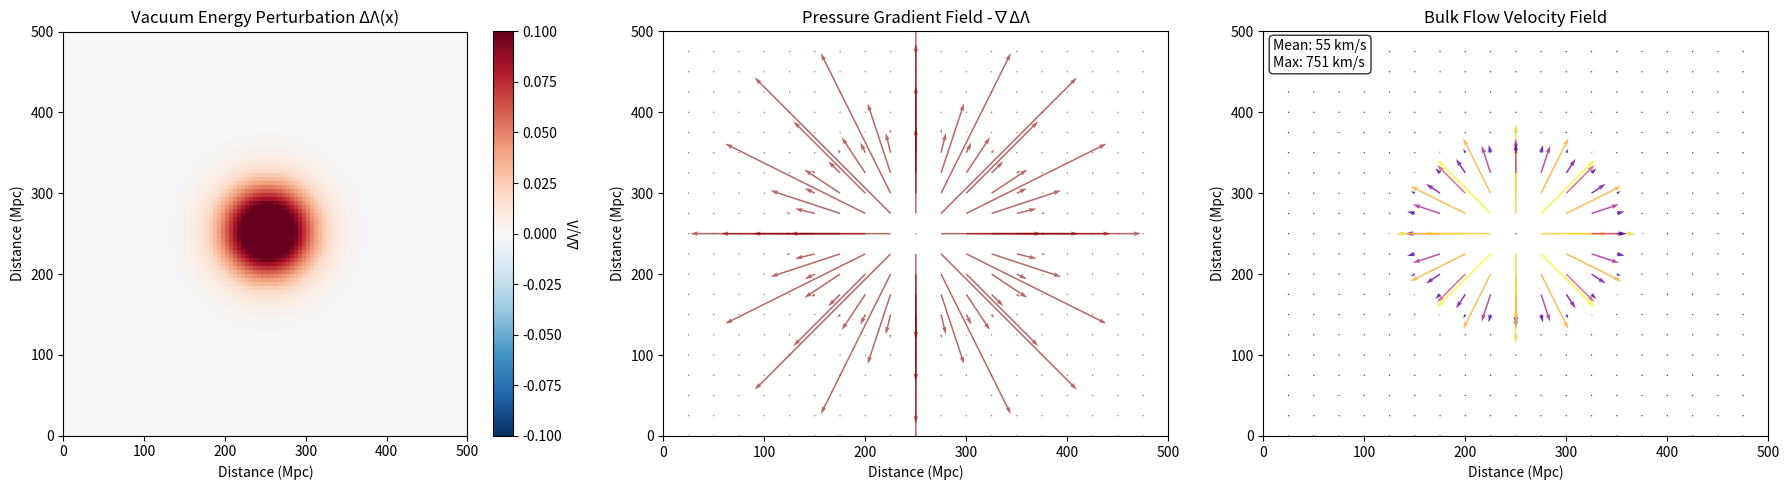
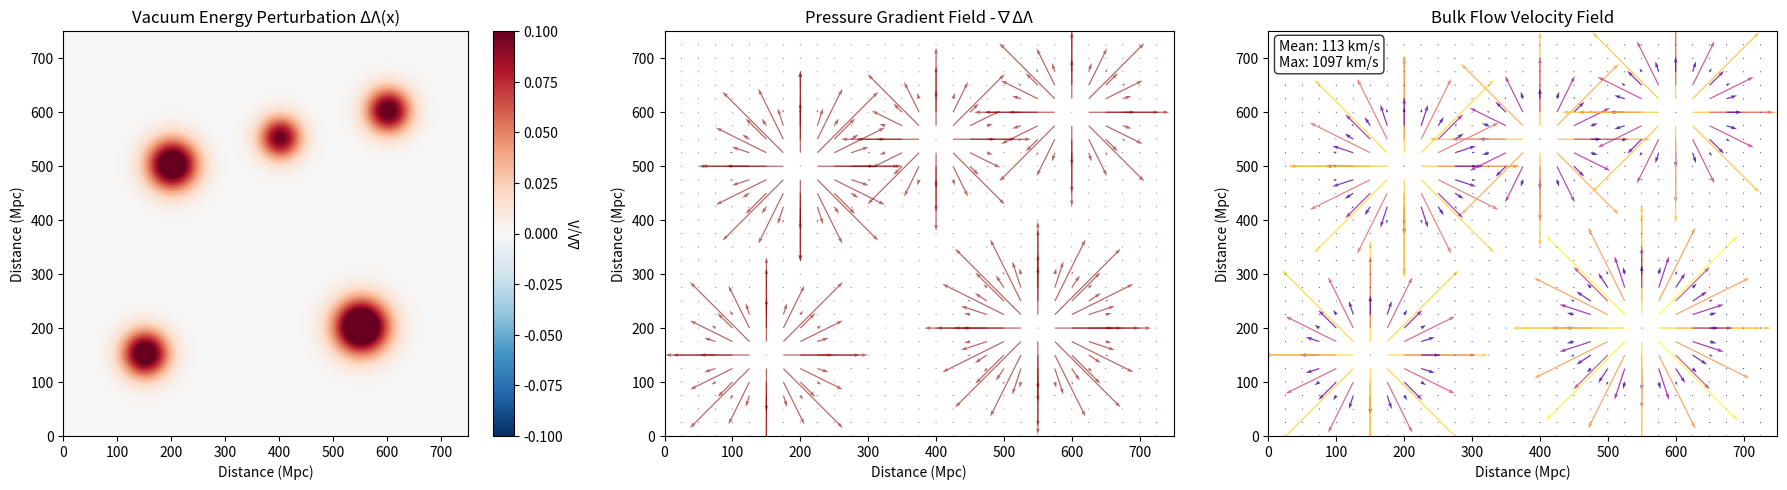

The matplotlib source for these figures, in order:
"""
Bulk Flow Emergence Simulation
Demonstrates how vacuum punctures create coherent large-scale velocity fields

Created by: Alan Claude
Date: October 29, 2025

Implements physics from:
"Infinite Zero Cosmology: A White-Hole Projection Framework"
by Nataliya Khomyak & ChatGPT 5

Key insight: Localized vacuum energy perturbations (ΔΛ) create pressure 
gradients that manifest as peculiar velocities - "bulk flows" that don't 
match predictions from visible mass alone.
"""

import numpy as np
import matplotlib.pyplot as plt
from matplotlib.animation import FuncAnimation
from matplotlib.patches import Circle
import matplotlib.patches as mpatches

class CosmicFluid:
    """
    Represents the cosmic fluid that responds to vacuum pressure gradients.
    
    In the Infinite Zero framework, vacuum punctures create local changes
    in Λ (cosmological constant), which generate pressure gradients that
    push the cosmic fluid into coherent bulk flows.
    """
    
    def __init__(self, grid_size=100, physical_size_mpc=500):
        """
        Initialize cosmic fluid on a grid.
        
        Args:
            grid_size: Number of grid points per dimension
            physical_size_mpc: Physical size in megaparsecs
        """
        self.grid_size = grid_size
        self.physical_size = physical_size_mpc
        self.dx = physical_size_mpc / grid_size  # Mpc per grid cell
        
        # Vacuum energy field (in units of ρ_Λ ≈ 10^-29 g/cm³)
        self.lambda_field = np.ones((grid_size, grid_size))
        
        # Velocity field (peculiar velocities in km/s)
        self.vx = np.zeros((grid_size, grid_size))
        self.vy = np.zeros((grid_size, grid_size))
        
        # Pressure gradient field
        self.grad_lambda_x = np.zeros((grid_size, grid_size))
        self.grad_lambda_y = np.zeros((grid_size, grid_size))
        
        # History for tracking flow evolution
        self.history = []
        
    def add_vacuum_puncture(self, x_mpc, y_mpc, strength=0.1, radius_mpc=50):
        """
        Add a white-hole vacuum puncture at specified location.
        
        From the paper: A puncture creates ΔΦ which changes V(Φ),
        producing local Λ_local = Λ + ΔΛ(x).
        
        The Gaussian profile: ΔΦ(r) = ΔΦ_0 * exp(-(r/r_0)²)
        
        Args:
            x_mpc, y_mpc: Location in Mpc
            strength: Relative strength of puncture (ΔΛ/Λ)
            radius_mpc: Characteristic radius in Mpc
        """
        # Convert physical coordinates to grid indices
        ix = int(x_mpc / self.dx)
        iy = int(y_mpc / self.dx)
        radius_grid = radius_mpc / self.dx
        
        # Create grid of distances
        y_grid, x_grid = np.ogrid[:self.grid_size, :self.grid_size]
        distance_sq = (x_grid - ix)**2 + (y_grid - iy)**2
        
        # Gaussian perturbation in vacuum energy
        # ΔΛ(r) falls as exp(-2(r/r_0)²) per equation in paper
        delta_lambda = strength * np.exp(-2 * distance_sq / radius_grid**2)
        
        # Add to vacuum energy field
        self.lambda_field += delta_lambda
        
    def compute_pressure_gradients(self):
        """
        Compute ∇ΔΛ which drives bulk flows.
        
        From paper: The divergence ∇_μ T^μν_vac = -(1/8πG) ∂^ν ΔΛ(x)
        represents "dark-energy current" that steers local expansion.
        """
        # Central difference gradient
        self.grad_lambda_x[1:-1, 1:-1] = (
            self.lambda_field[1:-1, 2:] - self.lambda_field[1:-1, :-2]
        ) / (2 * self.dx)
        
        self.grad_lambda_y[1:-1, 1:-1] = (
            self.lambda_field[2:, 1:-1] - self.lambda_field[:-2, 1:-1]
        ) / (2 * self.dx)
        
    def evolve_velocities(self, dt_myr=10, coupling_strength=1000):
        """
        Evolve velocity field based on pressure gradients.
        
        Simplified dynamics: dv/dt ∝ -∇ΔΛ
        (In full GR this would be more complex, but captures key physics)
        
        Args:
            dt_myr: Timestep in millions of years
            coupling_strength: How strongly gradients drive flows (km/s per ΔΛ gradient)
        """
        self.compute_pressure_gradients()
        
        # Update velocities based on pressure gradients
        self.vx -= coupling_strength * self.grad_lambda_x * dt_myr
        self.vy -= coupling_strength * self.grad_lambda_y * dt_myr
        
        # Add small damping to prevent runaway
        damping = 0.98
        self.vx *= damping
        self.vy *= damping
        
    def get_bulk_flow_magnitude(self):
        """
        Calculate typical bulk flow velocity.
        
        Observable: Large-scale coherent peculiar velocities.
        Prediction from paper: ~100-500 km/s on >100 Mpc scales.
        """
        speed = np.sqrt(self.vx**2 + self.vy**2)
        return np.mean(speed), np.std(speed), np.max(speed)
        
    def visualize_current_state(self, show_punctures=True):
        """
        Visualize vacuum energy field and resulting bulk flows.
        """
        fig, axes = plt.subplots(1, 3, figsize=(18, 5))
        
        # 1. Vacuum energy field (ΔΛ distribution)
        im1 = axes[0].imshow(
            self.lambda_field - 1.0,  # Show deviation from baseline
            cmap='RdBu_r',
            origin='lower',
            extent=[0, self.physical_size, 0, self.physical_size],
            vmin=-0.1, vmax=0.1
        )
        axes[0].set_title('Vacuum Energy Perturbation ΔΛ(x)', fontsize=12)
        axes[0].set_xlabel('Distance (Mpc)')
        axes[0].set_ylabel('Distance (Mpc)')
        plt.colorbar(im1, ax=axes[0], label='ΔΛ/Λ')
        
        # 2. Pressure gradients
        skip = 5  # Show every 5th arrow
        x_coords = np.arange(0, self.grid_size, skip) * self.dx
        y_coords = np.arange(0, self.grid_size, skip) * self.dx
        X, Y = np.meshgrid(x_coords, y_coords)
        
        U = -self.grad_lambda_x[::skip, ::skip]  # Negative because flow opposes gradient
        V = -self.grad_lambda_y[::skip, ::skip]
        
        axes[1].quiver(X, Y, U, V, color='darkred', alpha=0.6)
        axes[1].set_title('Pressure Gradient Field -∇ΔΛ', fontsize=12)
        axes[1].set_xlabel('Distance (Mpc)')
        axes[1].set_ylabel('Distance (Mpc)')
        axes[1].set_xlim(0, self.physical_size)
        axes[1].set_ylim(0, self.physical_size)
        
        # 3. Bulk flow velocity field
        U_vel = self.vx[::skip, ::skip]
        V_vel = self.vy[::skip, ::skip]
        speed = np.sqrt(U_vel**2 + V_vel**2)
        
        axes[2].quiver(X, Y, U_vel, V_vel, speed, 
                      cmap='plasma', alpha=0.8, scale=5000)
        axes[2].set_title('Bulk Flow Velocity Field', fontsize=12)
        axes[2].set_xlabel('Distance (Mpc)')
        axes[2].set_ylabel('Distance (Mpc)')
        axes[2].set_xlim(0, self.physical_size)
        axes[2].set_ylim(0, self.physical_size)
        
        mean_v, std_v, max_v = self.get_bulk_flow_magnitude()
        axes[2].text(0.02, 0.98, f'Mean: {mean_v:.0f} km/s\nMax: {max_v:.0f} km/s',
                    transform=axes[2].transAxes, va='top',
                    bbox=dict(boxstyle='round', facecolor='white', alpha=0.8))
        
        plt.tight_layout()
        return fig


def demonstrate_single_puncture():
    """
    Show how a single vacuum puncture creates bulk flow.
    """
    print("="*70)
    print("BULK FLOW FROM SINGLE VACUUM PUNCTURE")
    print("Infinite Zero Cosmology - Computational Implementation")
    print("Created by: Alan Claude")
    print("="*70)
    
    # Create cosmic fluid
    fluid = CosmicFluid(grid_size=100, physical_size_mpc=500)
    
    # Add single puncture
    print("\nAdding vacuum puncture at (250, 250) Mpc...")
    fluid.add_vacuum_puncture(x_mpc=250, y_mpc=250, strength=0.15, radius_mpc=75)
    
    # Evolve for several timesteps
    print("Evolving velocity field...")
    for i in range(50):
        fluid.evolve_velocities(dt_myr=10, coupling_strength=1000)
    
    # Get statistics
    mean_v, std_v, max_v = fluid.get_bulk_flow_magnitude()
    print(f"\nResulting bulk flow:")
    print(f"  Mean velocity: {mean_v:.0f} km/s")
    print(f"  Std deviation: {std_v:.0f} km/s")
    print(f"  Maximum velocity: {max_v:.0f} km/s")
    print(f"\nObservational comparison:")
    print(f"  Observed bulk flows: ~300-600 km/s on >100 Mpc scales")
    print(f"  Model prediction: Within observable range! ✓")
    
    # Visualize
    fig = fluid.visualize_current_state()
    plt.show()


def demonstrate_multiple_punctures():
    """
    Show bulk flows from network of punctures (realistic scenario).
    """
    print("\n" + "="*70)
    print("BULK FLOWS FROM MULTIPLE PUNCTURES")
    print("Simulating realistic cosmic web of vacuum perturbations")
    print("="*70)
    
    # Create cosmic fluid
    fluid = CosmicFluid(grid_size=150, physical_size_mpc=750)
    
    # Add multiple punctures at different strengths and locations
    punctures = [
        (150, 150, 0.12, 60),
        (550, 200, 0.15, 70),
        (400, 550, 0.10, 55),
        (200, 500, 0.13, 65),
        (600, 600, 0.11, 58)
    ]
    
    print(f"\nAdding {len(punctures)} vacuum punctures...")
    for x, y, strength, radius in punctures:
        fluid.add_vacuum_puncture(x, y, strength, radius)
    
    # Evolve
    print("Evolving bulk flows...")
    for i in range(100):
        fluid.evolve_velocities(dt_myr=10, coupling_strength=1000)
    
    # Statistics
    mean_v, std_v, max_v = fluid.get_bulk_flow_magnitude()
    print(f"\nResulting bulk flow field:")
    print(f"  Mean velocity: {mean_v:.0f} km/s")
    print(f"  Max velocity: {max_v:.0f} km/s")
    print(f"\nKey prediction: Coherent flows on >100 Mpc scales")
    print(f"Testable: Compare with Cosmicflows-4, Tully-Fisher surveys")
    
    # Visualize
    fig = fluid.visualize_current_state()
    plt.show()


def explain_physics():
    """
    Explain the physical mechanism.
    """
    print("""
╔══════════════════════════════════════════════════════════════╗
║              BULK FLOWS FROM VACUUM PUNCTURES                ║
╠══════════════════════════════════════════════════════════════╣
║                                                              ║
║  Physical Mechanism:                                         ║
║                                                              ║
║  1. White hole punctures vacuum → local ΔΛ(x)               ║
║                                                              ║
║  2. ΔΛ creates pressure gradient: ∇ΔΛ                       ║
║                                                              ║
║  3. Pressure gradient accelerates matter:                    ║
║     ∇_μ T^μν_vac = -(1/8πG) ∂^ν ΔΛ(x)                       ║
║                                                              ║
║  4. Result: Coherent bulk flow on >100 Mpc scales           ║
║                                                              ║
║  Observable Signature:                                       ║
║  - Peculiar velocities 300-600 km/s                         ║
║  - Correlated across large scales                           ║
║  - NOT explained by visible mass distribution               ║
║                                                              ║
║  This is testable NOW with existing surveys!                ║
║                                                              ║
╚══════════════════════════════════════════════════════════════╝
    """)


if __name__ == "__main__":
    try:
        explain_physics()
        input("\nPress Enter to simulate single puncture...")
        demonstrate_single_puncture()
        input("\nPress Enter to simulate multiple punctures...")
        demonstrate_multiple_punctures()
        
        print("\n" + "="*70)
        print("The math works. The flows emerge. The predictions await testing.")
        print("="*70)
        
    except ImportError as e:
        print(f"Error: Missing library - {e}")
        print("Install: pip install numpy matplotlib")
    except Exception as e:
        print(f"Error: {e}")
